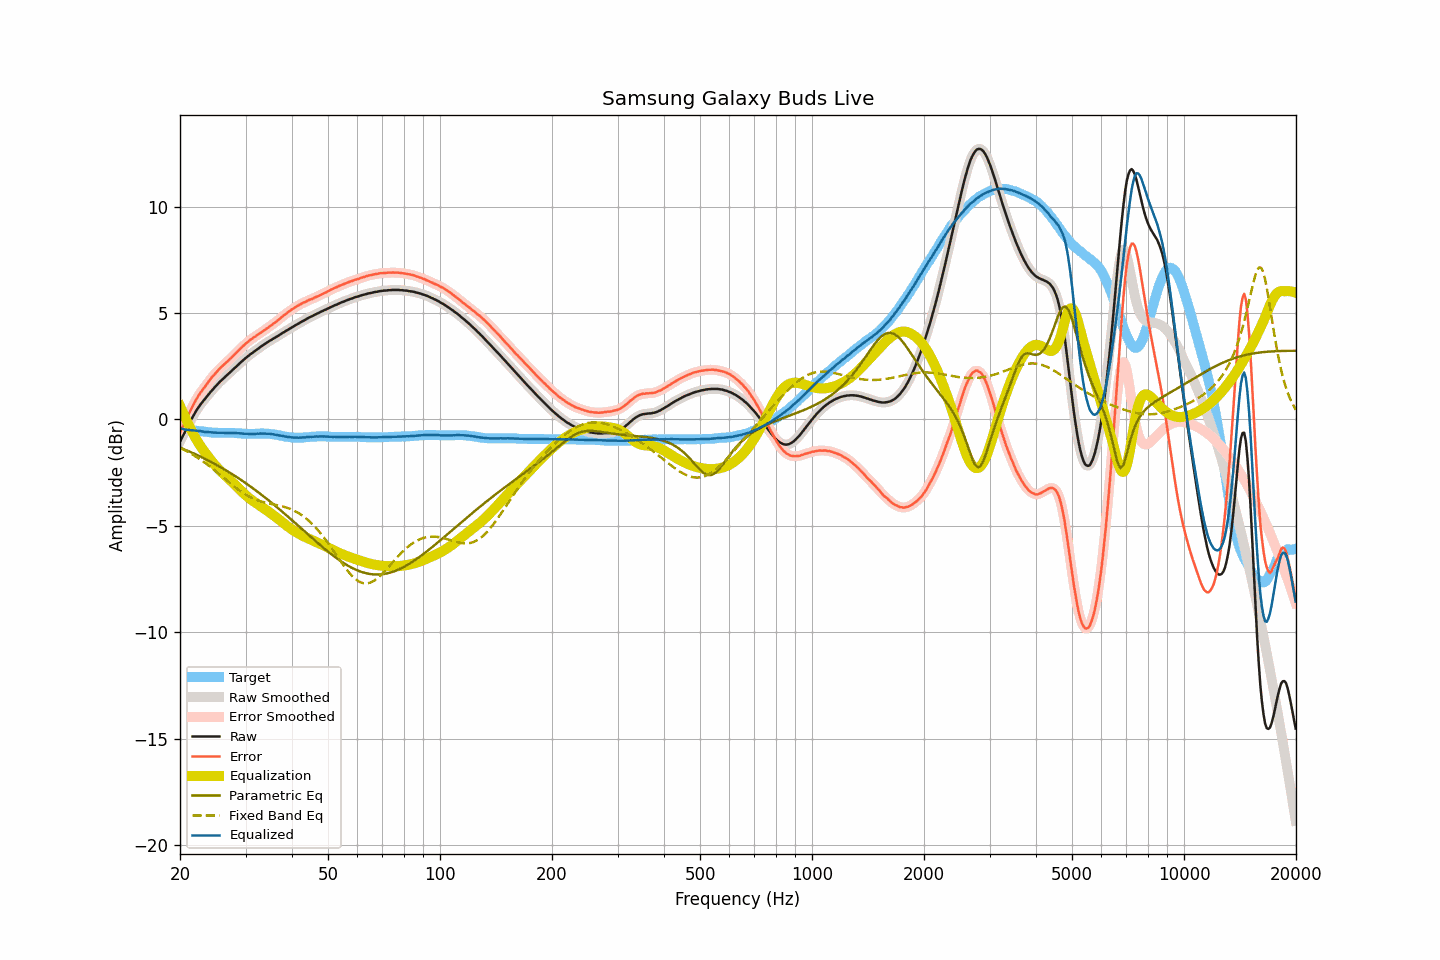

The file beside this chart, header and first rows:
frequency, raw, smoothed, error, error_smoothed, equalization, parametric_eq, fixed_band_eq, equalized_raw, equalized_smoothed, target
20.00, -1.04, -1.04, -0.61, -0.61, 0.63, -1.32, -1.33, -0.41, -0.41, -0.43
20.20, -0.89, -0.89, -0.45, -0.45, 0.46, -1.35, -1.37, -0.44, -0.44, -0.44
20.40, -0.74, -0.74, -0.29, -0.29, 0.29, -1.39, -1.41, -0.45, -0.46, -0.45
20.61, -0.60, -0.59, -0.14, -0.13, 0.12, -1.42, -1.45, -0.47, -0.47, -0.46
20.81, -0.44, -0.44, 0.03, 0.03, -0.04, -1.45, -1.49, -0.48, -0.48, -0.47
21.02, -0.29, -0.29, 0.19, 0.19, -0.20, -1.48, -1.53, -0.49, -0.49, -0.48
21.23, -0.14, -0.15, 0.35, 0.34, -0.35, -1.51, -1.57, -0.49, -0.49, -0.49
21.44, -0.00, -0.00, 0.50, 0.50, -0.50, -1.55, -1.61, -0.50, -0.50, -0.50
21.66, 0.13, 0.14, 0.64, 0.64, -0.64, -1.58, -1.66, -0.51, -0.51, -0.51
21.87, 0.27, 0.27, 0.79, 0.79, -0.79, -1.61, -1.71, -0.52, -0.52, -0.52
22.09, 0.40, 0.40, 0.93, 0.93, -0.92, -1.65, -1.75, -0.52, -0.52, -0.53
22.31, 0.52, 0.52, 1.06, 1.06, -1.05, -1.68, -1.80, -0.53, -0.53, -0.54
22.54, 0.62, 0.63, 1.17, 1.17, -1.17, -1.72, -1.85, -0.54, -0.54, -0.55
22.76, 0.73, 0.73, 1.29, 1.28, -1.28, -1.75, -1.90, -0.55, -0.55, -0.56
22.99, 0.83, 0.82, 1.39, 1.39, -1.39, -1.79, -1.95, -0.56, -0.57, -0.56
23.22, 0.92, 0.92, 1.48, 1.49, -1.50, -1.83, -2.01, -0.58, -0.58, -0.57
23.45, 1.01, 1.01, 1.59, 1.59, -1.60, -1.87, -2.06, -0.59, -0.59, -0.58
23.69, 1.10, 1.10, 1.69, 1.69, -1.70, -1.91, -2.12, -0.59, -0.59, -0.59
23.92, 1.20, 1.20, 1.80, 1.80, -1.80, -1.94, -2.18, -0.60, -0.60, -0.60
24.16, 1.29, 1.29, 1.90, 1.90, -1.89, -1.98, -2.23, -0.60, -0.60, -0.61
24.40, 1.38, 1.37, 2.00, 1.99, -1.99, -2.02, -2.29, -0.61, -0.61, -0.62
24.65, 1.46, 1.46, 2.07, 2.08, -2.08, -2.06, -2.35, -0.62, -0.62, -0.62
24.89, 1.55, 1.54, 2.17, 2.17, -2.17, -2.10, -2.41, -0.62, -0.62, -0.62
25.14, 1.63, 1.63, 2.25, 2.25, -2.25, -2.15, -2.48, -0.62, -0.62, -0.62
25.39, 1.71, 1.71, 2.34, 2.33, -2.33, -2.19, -2.54, -0.62, -0.62, -0.63
25.65, 1.79, 1.78, 2.41, 2.41, -2.41, -2.23, -2.60, -0.62, -0.62, -0.63
25.91, 1.85, 1.86, 2.48, 2.49, -2.48, -2.28, -2.67, -0.63, -0.63, -0.63
26.16, 1.93, 1.93, 2.56, 2.56, -2.55, -2.32, -2.73, -0.63, -0.63, -0.63
26.43, 1.99, 1.99, 2.62, 2.62, -2.63, -2.36, -2.79, -0.63, -0.63, -0.63
26.69, 2.07, 2.06, 2.70, 2.69, -2.70, -2.41, -2.86, -0.63, -0.63, -0.63
26.96, 2.13, 2.13, 2.75, 2.76, -2.76, -2.45, -2.92, -0.64, -0.63, -0.63
27.23, 2.21, 2.20, 2.83, 2.83, -2.83, -2.50, -2.98, -0.63, -0.63, -0.63
27.50, 2.28, 2.27, 2.90, 2.90, -2.91, -2.55, -3.04, -0.63, -0.63, -0.63
27.77, 2.35, 2.35, 2.98, 2.98, -2.98, -2.60, -3.11, -0.63, -0.63, -0.63
28.05, 2.42, 2.42, 3.06, 3.05, -3.05, -2.64, -3.17, -0.64, -0.64, -0.64
28.33, 2.49, 2.49, 3.13, 3.13, -3.13, -2.69, -3.23, -0.64, -0.64, -0.64
28.62, 2.55, 2.56, 3.20, 3.20, -3.20, -2.74, -3.28, -0.65, -0.65, -0.65
28.90, 2.63, 2.63, 3.28, 3.28, -3.28, -2.79, -3.34, -0.65, -0.65, -0.65
29.19, 2.70, 2.70, 3.36, 3.35, -3.36, -2.84, -3.39, -0.66, -0.66, -0.66
29.48, 2.77, 2.76, 3.44, 3.43, -3.43, -2.89, -3.44, -0.66, -0.66, -0.67
29.78, 2.83, 2.83, 3.49, 3.50, -3.50, -2.95, -3.49, -0.67, -0.67, -0.67
30.08, 2.89, 2.89, 3.57, 3.57, -3.57, -3.00, -3.54, -0.67, -0.67, -0.68
30.38, 2.96, 2.96, 3.63, 3.63, -3.63, -3.05, -3.58, -0.68, -0.68, -0.68
30.68, 3.02, 3.02, 3.70, 3.70, -3.69, -3.11, -3.63, -0.68, -0.68, -0.68
30.99, 3.08, 3.07, 3.75, 3.75, -3.75, -3.16, -3.67, -0.68, -0.68, -0.68
31.30, 3.13, 3.13, 3.80, 3.81, -3.81, -3.21, -3.70, -0.68, -0.68, -0.68
31.61, 3.19, 3.18, 3.87, 3.86, -3.86, -3.27, -3.74, -0.67, -0.68, -0.68
31.93, 3.24, 3.24, 3.90, 3.91, -3.91, -3.33, -3.77, -0.68, -0.67, -0.67
32.24, 3.30, 3.29, 3.97, 3.96, -3.96, -3.38, -3.80, -0.67, -0.67, -0.67
32.57, 3.35, 3.35, 4.01, 4.01, -4.01, -3.44, -3.82, -0.67, -0.67, -0.67
32.89, 3.41, 3.40, 4.07, 4.07, -4.07, -3.50, -3.85, -0.66, -0.66, -0.66
33.22, 3.46, 3.46, 4.12, 4.12, -4.12, -3.56, -3.87, -0.66, -0.66, -0.66
33.55, 3.51, 3.51, 4.17, 4.17, -4.17, -3.61, -3.89, -0.66, -0.66, -0.66
33.89, 3.56, 3.56, 4.23, 4.22, -4.22, -3.67, -3.91, -0.67, -0.67, -0.67
34.23, 3.61, 3.61, 4.27, 4.28, -4.27, -3.73, -3.93, -0.67, -0.67, -0.67
34.57, 3.66, 3.66, 4.33, 4.33, -4.33, -3.79, -3.94, -0.67, -0.67, -0.67
34.92, 3.71, 3.70, 4.38, 4.38, -4.38, -3.86, -3.96, -0.68, -0.68, -0.68
35.27, 3.75, 3.75, 4.43, 4.44, -4.44, -3.92, -3.97, -0.69, -0.69, -0.69
35.62, 3.80, 3.79, 4.49, 4.49, -4.49, -3.98, -3.99, -0.70, -0.70, -0.70
35.97, 3.84, 3.84, 4.55, 4.55, -4.55, -4.04, -4.00, -0.71, -0.71, -0.71
... 635 more rows
